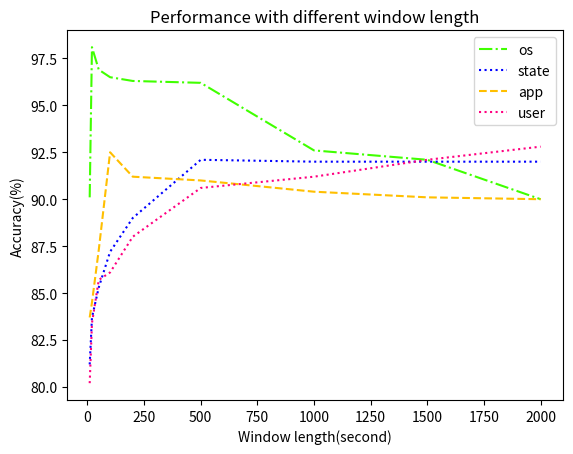

Source code (Python): (Note: this script raises an exception after producing the figure.)
# coding:utf-8
'''
@time:    Created on  2018-06-20 14:18:55
[redacted]
@Func:    Plot Results
'''
import matplotlib.pyplot as plt
import numpy as np
import pandas as pd

plot_dir = 'C:/Users/<user>/Desktop/Magsense/NN_HW_pictures/'
size = (8, 8)
cmap = plt.cm.Blues   
# cmap = plt.cm.jet

def plot_confusion(conf_arr, title_, figure_saved, alphabet, size):
        
    norm_conf = []
    for i in conf_arr:
        a = 0
        tmp_arr = []
        a = sum(i, 0)
        for j in i:
            tmp_arr.append(float(j) / float(a))
        norm_conf.append(tmp_arr)
    
    fig = plt.figure(figsize=size)
    plt.clf()
    ax = fig.add_subplot(111)
    ax.set_aspect(1)
    res = ax.imshow(np.array(norm_conf), cmap,
                    interpolation='nearest')
    
    width, height = conf_arr.shape
    
    for x in range(width):
        for y in range(height):
            ax.annotate(str(conf_arr[x][y]), xy=(y, x),
                        horizontalalignment='center',
                        verticalalignment='center')
    
    cb = fig.colorbar(res)
    plt.title(title_)
    plt.xticks(range(width), alphabet[:width])
    plt.yticks(range(height), alphabet[:height])
    # fig.set_size_inches(18.5, 100.5)
    plt.savefig(plot_dir + figure_saved, format='pdf')
    plt.show()
    return

def plot_platform():
    platform = np.array([
                         [9832, 833, 0, 0], [831, 9430, 0, 0], [0, 0, 12343, 0], [0, 0, 0, 7770]
                         ])
    
    title_ = 'Classification of different Platforms'
    figure_saved = 'Classification of different Platforms.pdf'
    alphabet = ['hp', 'mac', 'shenzhou', 'windows']
    plot_confusion(platform, title_, figure_saved, alphabet, size)
    return
    
def plot_chrome_5():
    diff_bhvr = np.array([
                         [494, 1, 1, 3, 0], [1, 509, 0, 2, 0], [0, 0, 690, 1, 0], [4, 0, 61, 579, 67], [0, 0, 0, 28, 457]
                         ])
    
    title_ = 'Classification of chrome different Behaviors'
    figure_saved = 'Classification of chrome different Behaviors.pdf'
    alphabet = ['gmail', 'twitter', 'youtube', 'agar', 'news']
    plot_confusion(diff_bhvr, title_, figure_saved, alphabet, size)
    return

def plot_apps_21():
    diff_apps = np.array([
    [173, 0, 0, 0, 0, 0, 0, 0, 0, 0, 0, 0, 0, 0, 0, 0, 0, 0, 0, 0, 0], [0, 149, 0, 0, 0, 0, 0, 0, 0, 0, 0, 0, 0, 0, 0, 0, 0, 0, 0, 0, 0],
    [0, 0, 125, 1, 9, 10, 0, 0, 0, 0, 0, 0, 2, 0, 0, 2, 0, 2, 10, 0, 0], [0, 0, 0, 153, 0, 0, 0, 0, 0, 0, 0, 0, 0, 0, 0, 0, 0, 0, 0, 0, 0],
    [0, 0, 2, 1, 151, 0, 18, 0, 0, 0, 0, 0, 1, 5, 0, 0, 0, 0, 0, 0, 0], [0, 0, 6, 0, 1, 163, 0, 0, 0, 0, 0, 0, 0, 0, 0, 0, 0, 0, 0, 0, 0],
    [0, 0, 2, 0, 1, 0, 149, 0, 0, 0, 0, 0, 0, 3, 0, 0, 0, 0, 0, 0, 0], [0, 0, 0, 0, 0, 0, 0, 168, 0, 0, 0, 0, 0, 0, 0, 0, 0, 0, 0, 0, 0],
    [0, 0, 0, 0, 0, 0, 0, 0, 197, 0, 0, 0, 0, 0, 0, 0, 0, 0, 0, 0, 0], [0, 0, 0, 0, 0, 0, 0, 0, 0, 170, 0, 0, 0, 0, 0, 0, 0, 0, 0, 0, 0],
    [0, 0, 0, 0, 0, 0, 0, 0, 0, 0, 159, 0, 0, 0, 0, 0, 0, 0, 0, 0, 0], [0, 0, 0, 0, 0, 0, 0, 0, 0, 0, 0, 170, 0, 0, 0, 0, 0, 0, 0, 0, 0],
    [1, 0, 0, 0, 0, 0, 0, 0, 0, 2, 0, 0, 132, 0, 9, 9, 5, 0, 1, 1, 1], [0, 0, 1, 0, 1, 0, 6, 8, 0, 0, 0, 0, 0, 137, 0, 0, 0, 0, 5, 0, 0],
    [0, 0, 0, 0, 0, 0, 0, 0, 0, 0, 0, 0, 2, 0, 184, 0, 0, 0, 1, 0, 0], [0, 0, 0, 0, 0, 0, 0, 0, 0, 0, 0, 0, 5, 0, 1, 74, 0, 15, 15, 0, 49],
    [0, 0, 0, 0, 0, 0, 0, 0, 0, 0, 0, 0, 0, 0, 0, 0, 189, 0, 0, 0, 0], [0, 0, 0, 0, 0, 0, 0, 0, 0, 0, 0, 0, 0, 0, 0, 1, 0, 169, 2, 0, 0],
    [0, 0, 0, 0, 0, 0, 0, 0, 0, 0, 0, 0, 1, 3, 6, 7, 4, 2, 143, 0, 0], [0, 0, 0, 0, 0, 0, 0, 0, 0, 0, 0, 0, 0, 0, 0, 0, 0, 0, 0, 170, 0],
    [0, 0, 0, 0, 0, 0, 0, 0, 0, 0, 0, 0, 0, 0, 0, 10, 0, 0, 0, 0, 162]                         
    ])
    title_ = 'Classification of  different Apps'
    figure_saved = 'Classification of different Apps.pdf'
    alphabet = ['potplayer', 'winplayer', 'word', 'excel', 'ppt', 'wechat', 'qq', 'baiducloud',
                'camera', 'plants', 'zuma', 'candy', 'minecraft', 'win3d', 'chrome', 'firefox', 'gmail',
                'twitter', 'youtube', 'amazon', 'agar']
    labels = 'ABCDEFGHIJKLMNOPQRSTUVWXYZ'
    plot_confusion(diff_apps, title_, figure_saved, labels, size)
    return

def plot_stetes_9():
    diff_stetes = np.array([
    [157, 0, 0, 0, 0, 0, 0, 0, 0], [0, 162, 0, 0, 0, 0, 0, 0, 0], [0, 0, 661, 0, 0, 0, 13, 0, 1],
    [0, 0, 0, 291, 0, 0, 0, 12, 0], [0, 11, 0, 0, 140, 0, 0, 0, 5], [0, 0, 0, 0, 11, 332, 0, 0, 10],
    [0, 0, 7, 0, 1, 0, 352, 0, 4], [0, 0, 0, 138, 0, 0, 0, 188, 1], [0, 0, 0, 0, 6, 32, 2, 0, 642]                    
    ])
    title_ = 'Classification of  different States'
    figure_saved = 'Classification of different States.pdf'
    alphabet = ['camera', 'dwnld', 'game', 'music', 'pic', 'social', 'surf', 'video', 'work']
    plot_confusion(diff_stetes, title_, figure_saved, alphabet, size)
    return

def plot_diff_user():
    diff_user = np.array([
        [127, 6, 8, 1, 0, 0, 0, 0, 0, 0, 1, 0, 4, 0, 1, 0, 0, 2, 10, 1, 1, 5, 2, 0], [3, 168, 0, 1, 0, 0, 0, 7, 0, 0, 0, 0, 1, 0, 0, 0, 0, 0, 1, 0, 0, 0, 0, 0],
        [14, 0, 163, 0, 0, 0, 0, 0, 0, 0, 0, 0, 0, 0, 0, 0, 0, 0, 0, 0, 0, 0, 0, 0], [0, 0, 0, 157, 0, 0, 0, 0, 0, 0, 0, 0, 0, 0, 0, 0, 0, 0, 0, 0, 0, 0, 0, 0],
        [0, 0, 0, 0, 150, 0, 0, 0, 0, 0, 0, 0, 0, 0, 0, 0, 0, 0, 0, 0, 0, 0, 0, 0], [0, 0, 0, 0, 0, 156, 0, 0, 0, 0, 0, 0, 0, 2, 0, 0, 0, 0, 0, 0, 0, 0, 0, 0],
        [0, 0, 0, 3, 0, 0, 112, 0, 7, 2, 0, 0, 0, 12, 0, 0, 0, 0, 0, 0, 0, 0, 0, 22], [1, 3, 0, 0, 0, 0, 0, 147, 0, 0, 0, 0, 1, 0, 0, 12, 0, 0, 0, 0, 0, 0, 0, 0],
        [0, 0, 0, 0, 0, 0, 3, 0, 178, 0, 0, 0, 3, 0, 0, 0, 0, 0, 3, 0, 0, 0, 0, 0], [0, 0, 0, 0, 0, 0, 0, 0, 0, 189, 0, 0, 0, 0, 0, 0, 0, 0, 0, 0, 0, 0, 0, 0],
        [0, 0, 0, 0, 0, 0, 0, 0, 0, 0, 166, 0, 0, 0, 0, 0, 0, 0, 0, 0, 0, 0, 0, 0], [0, 0, 0, 0, 0, 0, 0, 0, 0, 0, 0, 156, 0, 0, 0, 0, 0, 0, 0, 0, 0, 0, 0, 0],
        [0, 0, 0, 1, 0, 0, 1, 0, 8, 0, 0, 0, 90, 0, 0, 0, 0, 0, 4, 21, 4, 0, 0, 0], [0, 0, 0, 0, 9, 12, 10, 0, 0, 0, 0, 0, 0, 70, 0, 0, 0, 0, 0, 0, 0, 0, 0, 5],
        [0, 0, 0, 0, 0, 0, 0, 0, 0, 0, 0, 0, 0, 0, 170, 0, 0, 0, 1, 0, 0, 0, 0, 0], [0, 0, 0, 0, 0, 0, 0, 5, 0, 0, 0, 0, 0, 0, 0, 158, 0, 0, 0, 0, 0, 0, 0, 0],
        [0, 0, 0, 0, 0, 0, 0, 0, 0, 0, 0, 0, 0, 0, 0, 0, 174, 0, 0, 0, 0, 0, 0, 0], [0, 0, 0, 0, 0, 0, 0, 0, 0, 0, 0, 0, 0, 0, 0, 0, 0, 154, 0, 0, 0, 0, 0, 0],
        [7, 2, 0, 0, 0, 0, 10, 0, 1, 0, 0, 0, 2, 3, 13, 6, 0, 0, 115, 0, 0, 0, 1, 5], [0, 0, 0, 0, 0, 0, 0, 0, 0, 0, 0, 0, 2, 0, 0, 0, 0, 0, 0, 124, 0, 0, 0, 0],
        [0, 0, 0, 0, 0, 0, 0, 0, 0, 0, 0, 0, 0, 0, 0, 0, 0, 0, 0, 0, 172, 0, 0, 0], [0, 0, 0, 0, 0, 0, 0, 0, 0, 0, 0, 0, 0, 0, 0, 0, 0, 0, 0, 0, 0, 174, 0, 0],
        [0, 0, 0, 0, 0, 0, 0, 0, 0, 0, 0, 0, 0, 0, 0, 0, 0, 0, 0, 0, 0, 0, 153, 0], [1, 0, 0, 0, 0, 7, 25, 0, 0, 0, 0, 0, 0, 24, 0, 0, 0, 0, 1, 0, 0, 0, 0, 113]
    ])
    title_ = 'Classification of  different User'
    figure_saved = 'Classification of different User.pdf'
    labels = 'ABCDEFGHIJKLMNOPQRSTUVWXYZ'
    plot_confusion(diff_user, title_, figure_saved, labels, size)
    return

def plot_accuracy():
    dict_ = {
    'mac'   :96.00,
    'hp'    :96.55,
    'shenzhou'   :91.40,
    'windows'    :98.26,
    'platforms': 96.20,
    'apps'  : 92.46,
    'users':90.61
    }
    df = pd.Series(dict_)
    df.plot(kind='barh')
    plt.title('Classification results using FCN_LSTM')
    # fig.set_size_inches(18.5, 100.5)
    plt.savefig(plot_dir + 'Classification results using FCN_LSTM.pdf', format='pdf')
    plt.show()
    return

def plot_multi_algorithms():
    # Experiments    traditional    FCN_LSTM
    
    dict_ = {
    'Hp':    [83.32, 87.12  , 97.33],
    'Shenzhou':    [82.43, 88.5 , 91.94],
    'mac':    [85.63, 92.8 , 97.86],
    'Platforms':    [81.61, 89.5  , 92.2],
    'Apps'    :[83.13, 87.1 , 93.94],
    'Users':   [ 85.5, 88.2 , 91.3]
    }
    df = pd.DataFrame(dict_, index=['RF', 'LSTM', 'FCN_LSTM']).T
    size = (8, 6)
    df.plot(kind='barh', figsize=size)
    plt.xlim((80, 100))
    plt.xlabel('Accuracy')
    plt.ylabel('Items')
    plt.title('Classification of different algorithms')
    plt.savefig(plot_dir + 'Classification of different algorithms.pdf', format='pdf')
    plt.show()

    return

def plot_predict_labels():
    arr_pre = np.array([[1, 0, 0], [2, 0, 0], [3, 0, 0], [4, 0, 0], [5, 0, 0], [6, 0, 0], [7, 0, 0],
        [8, 0, 0], [9, 0, 0], [10, 0, 0], [11, 0, 0], [12, 0, 0], [13, 0, 0], [14, 0, 0], [15, 0, 0],
        [16, 0, 0], [17, 0, 0], [18, 0, 0], [19, 0, 0], [20, 0, 0], [21, 0, 0], [22, 0, 0], [23, 0, 0], [24, 0, 0], [25, 0, 0],
        [26, 0, 0], [27, 0, 0], [28, 0, 1], [29, 0, 0], [30, 0, 0], [31, 0, 0], [32, 0, 0], [33, 0, 0], [34, 0, 0], [35, 0, 0],
        [36, 0, 0], [37, 0, 0], [38, 0, 0], [39, 0, 0], [40, 0, 0], [41, 0, 1], [42, 0, 0], [43, 0, 0], [44, 0, 0], [45, 0, 0],
        [46, 0, 0], [47, 0, 0], [48, 0, 0], [49, 0, 0], [50, 0, 0], [51, 0, 0], [52, 0, 0], [53, 0, 0], [54, 0, 0], [55, 0, 0],
        [56, 0, 1], [57, 0, 0], [58, 0, 0], [59, 0, 0], [60, 0, 0], [61, 0, 0], [62, 0, 0], [63, 0, 0], [64, 0, 0], [65, 0, 0],
        [66, 0, 0], [67, 0, 0], [68, 0, 0], [69, 0, 0], [70, 0, 0], [71, 0, 0], [72, 0, 0], [73, 0, 0], [74, 0, 0], [75, 0, 0],
        [76, 0, 0], [77, 0, 0], [78, 0, 0], [79, 0, 0], [80, 0, 0], [81, 0, 0], [82, 0, 0], [83, 0, 0], [84, 0, 0], [85, 0, 0],
        [86, 0, 0], [87, 0, 0], [88, 0, 0], [89, 0, 0], [90, 0, 0], [91, 0, 0], [92, 0, 0], [93, 0, 0], [94, 0, 0], [95, 0, 0],
        [96, 0, 0], [97, 0, 0], [98, 0, 0], [99, 0, 0], [100, 0, 1], [101, 1, 1], [102, 1, 1], [103, 1, 1], [104, 1, 1],
        [105, 1, 1], [106, 1, 1], [107, 1, 1], [108, 1, 1], [109, 1, 1], [110, 1, 0], [111, 1, 1], [112, 1, 1], [113, 1, 1],
        [114, 1, 1], [115, 1, 1], [116, 1, 1], [117, 1, 1], [118, 1, 1], [119, 1, 1], [120, 1, 1], [121, 1, 1], [122, 1, 1],
        [123, 1, 1], [124, 1, 1], [125, 1, 1], [126, 1, 1], [127, 1, 1], [128, 1, 1], [129, 1, 1], [130, 1, 1], [131, 1, 1],
        [132, 1, 1], [133, 1, 1], [134, 1, 0], [135, 1, 1], [136, 1, 1], [137, 1, 1], [138, 1, 1], [139, 1, 1], [140, 1, 1],
        [141, 1, 1], [142, 1, 1], [143, 1, 1], [144, 1, 1], [145, 1, 0], [146, 1, 0], [147, 1, 1], [148, 1, 1], [149, 1, 1],
        [150, 1, 1], [151, 1, 1], [152, 1, 1], [153, 1, 1], [154, 1, 1], [155, 1, 1], [156, 1, 1], [157, 1, 1], [158, 1, 1],
        [159, 1, 1], [160, 1, 1], [161, 1, 1], [162, 1, 1], [163, 1, 1], [164, 1, 1], [165, 1, 1], [166, 1, 1], [167, 1, 1],
        [168, 1, 1], [169, 1, 1], [170, 1, 1], [171, 1, 1], [172, 1, 1], [173, 1, 1], [174, 1, 1], [175, 1, 1], [176, 1, 1],
        [177, 1, 1], [178, 1, 1], [179, 1, 2], [180, 1, 1], [181, 1, 1], [182, 1, 1], [183, 1, 1], [184, 1, 1], [185, 1, 1],
        [186, 1, 1], [187, 1, 1], [188, 1, 1], [189, 1, 1], [190, 1, 1], [191, 1, 1], [192, 1, 1], [193, 1, 1], [194, 1, 1],
        [195, 1, 1], [196, 1, 1], [197, 1, 1], [198, 1, 1], [199, 1, 1], [200, 2, 2], [201, 2, 2], [202, 2, 2], [203, 2, 2],
        [204, 2, 2], [205, 2, 2], [206, 2, 2], [207, 2, 2], [208, 2, 2], [209, 2, 2], [210, 2, 2], [211, 2, 2], [212, 2, 2],
        [213, 2, 2], [214, 2, 2], [215, 2, 2], [216, 2, 1], [217, 2, 1], [218, 2, 2], [219, 2, 2], [220, 2, 2], [221, 2, 2],
        [222, 2, 2], [223, 2, 2], [224, 2, 2], [225, 2, 2], [226, 2, 2], [227, 2, 2], [228, 2, 2], [229, 2, 2], [230, 2, 2],
        [231, 2, 2], [232, 2, 2], [233, 2, 2], [234, 2, 2], [235, 2, 2], [236, 2, 2], [237, 2, 2], [238, 2, 2], [239, 2, 2],
        [240, 2, 2], [241, 2, 2], [242, 2, 1], [243, 2, 2], [244, 2, 2], [245, 2, 2], [246, 2, 2], [247, 2, 2], [248, 2, 2],
        [249, 2, 2], [250, 2, 2], [251, 2, 2], [252, 2, 2], [253, 2, 2], [254, 2, 2], [255, 2, 2], [256, 2, 2], [257, 2, 2],
        [258, 2, 2], [259, 2, 2], [260, 2, 2], [261, 2, 2], [262, 2, 2], [263, 2, 2], [264, 2, 2], [265, 2, 2], [266, 2, 2],
        [267, 2, 2], [268, 2, 0], [269, 2, 2], [270, 2, 2], [271, 2, 2], [272, 2, 2], [273, 2, 2], [274, 2, 2], [275, 2, 2],
        [276, 2, 2], [277, 2, 2], [278, 2, 2], [279, 2, 2], [280, 2, 2], [281, 2, 2], [282, 2, 2], [283, 2, 2], [284, 2, 2],
        [285, 2, 2], [286, 2, 2], [287, 2, 2], [288, 2, 2], [289, 2, 2], [290, 2, 1], [291, 2, 2], [292, 2, 2], [293, 2, 2],
        [294, 2, 2], [295, 2, 2], [296, 2, 2], [297, 2, 2], [298, 2, 2], [299, 2, 2]])
    df = pd.DataFrame(arr_pre[:, 1:], columns=['true', 'predict'])
    size = (8, 6)
    x = range(len(arr_pre))
    # plt.scatter(x, arr_pre[:, 1:], '-.', x, arr_pre[:, 1:], ':')
    
    ######## 为解决颜色 、legend 不一致，需要将函数拆分
    
    # plt.plot(x, arr_pre[:, 1:], '-.', x, arr_pre[:, 1:], ':.')
    plt.plot(x, arr_pre[:, 1], color='#40ff00', linestyle='-.')
    plt.plot(x, arr_pre[:, 2], color='b', linestyle=':')
    plt.legend(['true_label', 'predict_label'])
    plt.ylim((0, 3))
    plt.xlabel('Time(second)')
    plt.ylabel('Labels(user id)')
    plt.title('real-time user prediction')
    plt.savefig(plot_dir + 'True_predict.pdf', format='pdf')
    plt.show()
    
    return

def plot_window_scale():
    window_scale = np.array([[10, 20, 50, 100, 200, 500, 1000, 1500, 2000],
                             [90.1, 98.1, 96.9 , 96.5, 96.3, 96.2, 92.6, 92.1, 90],
                             [81.2, 83.7, 85.3, 87.2, 89, 92.1, 92.0, 92.0, 92.0],
                             [83.7, 84.5, 87.3, 92.5, 91.2, 91.0, 90.4, 90.1, 90.0],
                             [80.2, 83.4, 85.7, 86.1, 88, 90.6, 91.2, 92.1, 92.8]])
    window_scale_df = pd.DataFrame(window_scale[1:]).T
    
    win_scale_index = window_scale[0]
    os = window_scale[1]
    state = window_scale[2]
    app = window_scale[3]
    user = window_scale[4]
    
    # window_scale_df.plot(kind='barh')
    x = win_scale_index
    plt.plot(x, os, color='#40ff00', linestyle='-.')
    plt.plot(x, state, color='#0000ff', linestyle=':')
    plt.plot(x, app, color='#ffbf00', linestyle='--')
    plt.plot(x, user, color='#ff0080', linestyle=':')

    plt.legend(['os', 'state', 'app', 'user'])
    # plt.ylim((0, 3))
    plt.xlabel('Window length(second)')
    plt.ylabel('Accuracy(%)')
    plt.title('Performance with different window length')
    plt.savefig(plot_dir + 'window_scale.pdf', format='pdf')
    
    plt.show()

    return

if __name__ == '__main__':
    
    plot_window_scale()
    plot_predict_labels()
    plot_multi_algorithms()
    plot_accuracy()
    plot_platform()
    plot_chrome_5()
    plot_apps_21()
    plot_stetes_9()
    plot_diff_user()